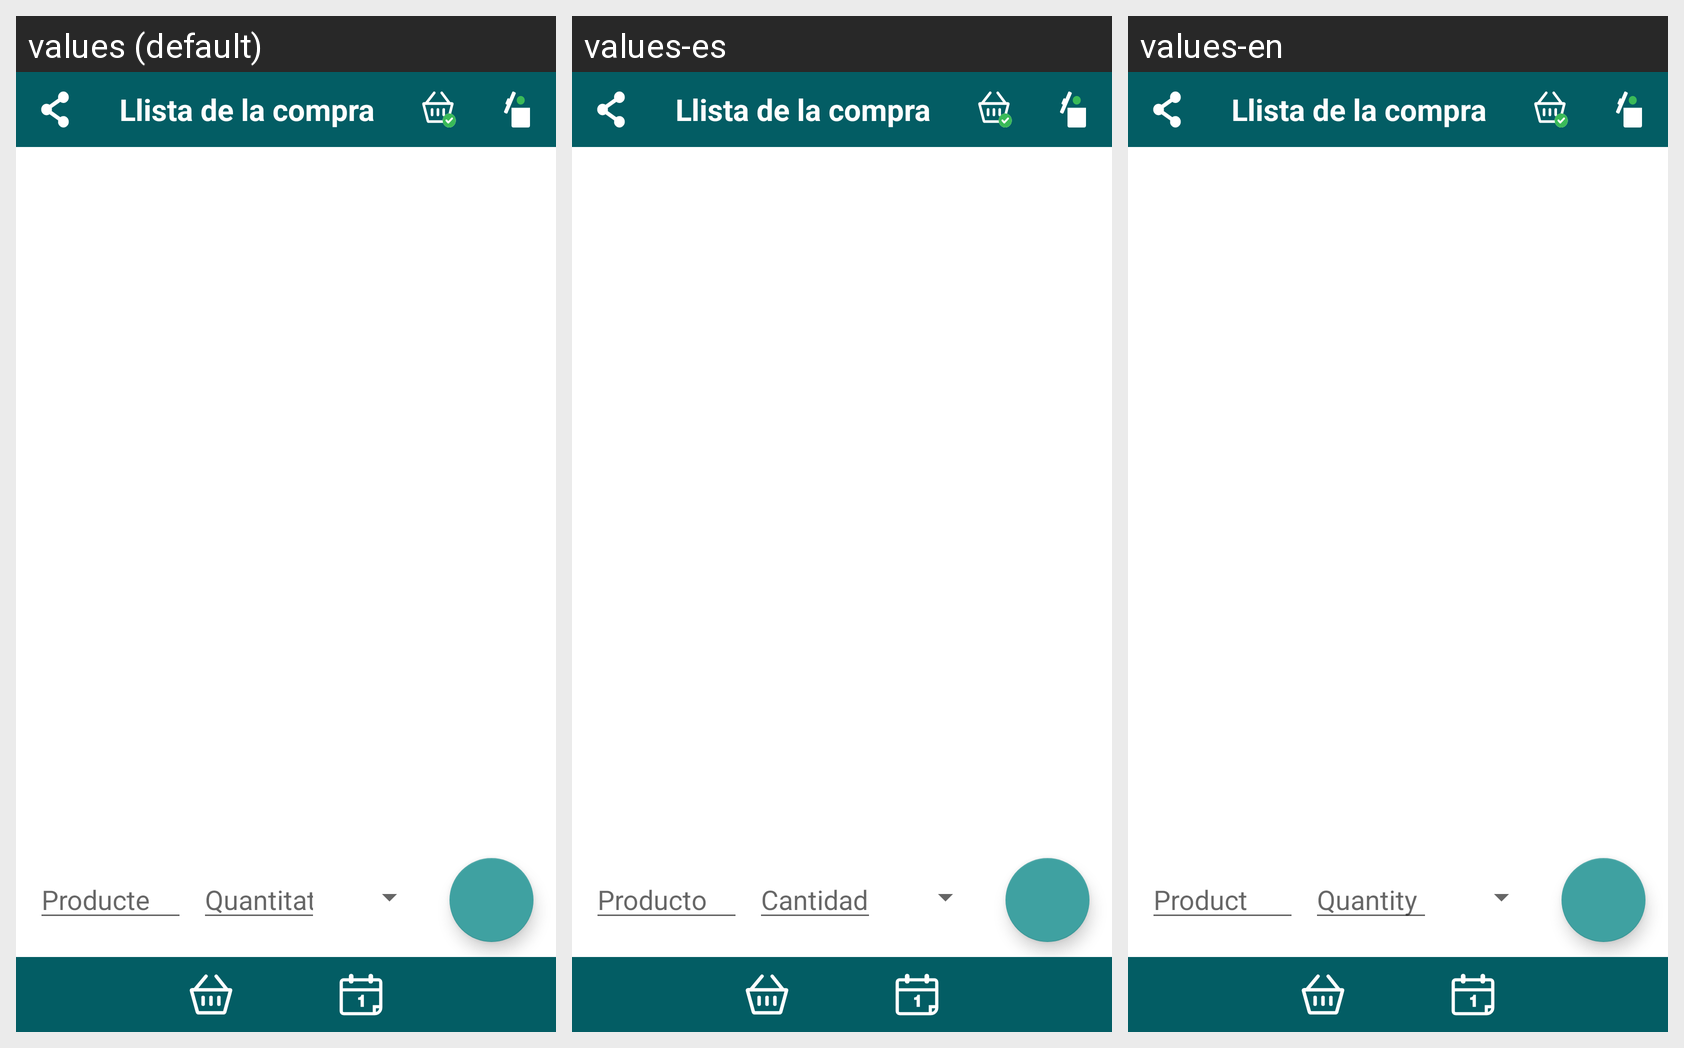

Translations of the strings shown on this Android screen, per locale in the grid:
Android screen res/layout/activity_list.xml rendered under 3 locales, left to right: values (default), values-es, values-en. Device: Nexus 5 (rendered at 1080×1920; each locale shown at half size, 540×960, under a caption strip naming it); theme AppTheme.
Strings drawn on this screen, with the default value and each locale's value (text and hints the layout hard-codes, and strings that could not be matched under every locale, appear in the picture but are not listed):

edit_prod
  values: Producte
  values-es: Producto
  values-en: Product

edit_quant
  values: Quantitat
  values-es: Cantidad
  values-en: Quantity
